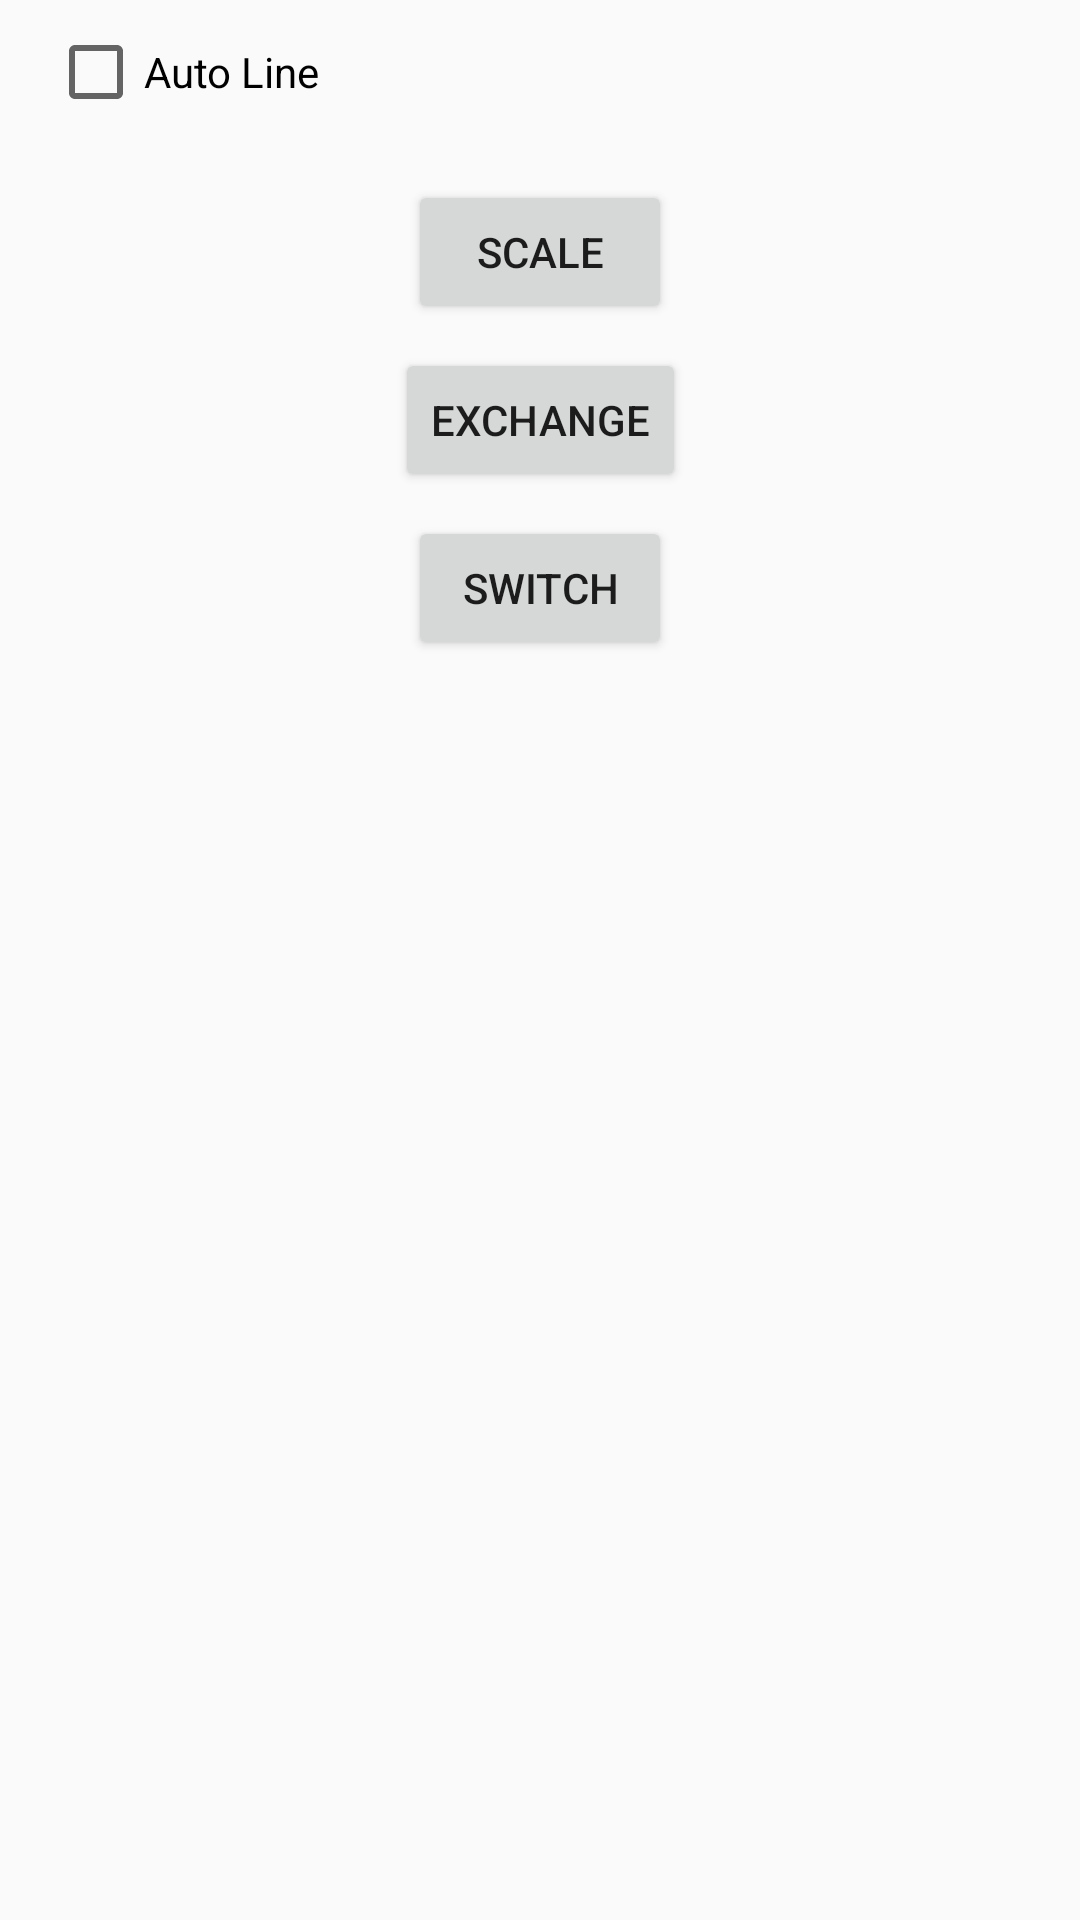

Reconstruct the res/layout file that produces this screen, plus the resources it refers to.
<!-- AndroidManifest.xml: application theme AppTheme -->
<!-- res/layout/activity_auto_scout.xml -->
<?xml version="1.0" encoding="utf-8"?>
<android.support.constraint.ConstraintLayout xmlns:android="http://schemas.android.com/apk/res/android"
    xmlns:app="http://schemas.android.com/apk/res-auto"
    xmlns:tools="http://schemas.android.com/tools"
    android:layout_width="match_parent"
    android:layout_height="match_parent"
    tools:context="ca.warp7.android.scouting.AutoScoutActivity">

    <CheckBox
        android:id="@+id/checkBox"
        android:layout_width="0dp"
        android:layout_height="wrap_content"
        android:layout_marginEnd="8dp"
        android:layout_marginStart="16dp"
        android:layout_marginTop="8dp"
        android:text="Auto Line"
        app:layout_constraintEnd_toEndOf="parent"
        app:layout_constraintStart_toStartOf="parent"
        app:layout_constraintTop_toTopOf="parent" />

    <Button
        android:id="@+id/button2"
        android:layout_width="wrap_content"
        android:layout_height="wrap_content"
        android:layout_marginTop="8dp"
        android:text="Switch"
        app:layout_constraintEnd_toEndOf="parent"
        app:layout_constraintHorizontal_bias="0.5"
        app:layout_constraintStart_toStartOf="parent"
        app:layout_constraintTop_toBottomOf="@+id/button4" />

    <Button
        android:id="@+id/button4"
        android:layout_width="wrap_content"
        android:layout_height="wrap_content"
        android:layout_marginTop="8dp"
        android:text="Exchange"
        app:layout_constraintEnd_toEndOf="parent"
        app:layout_constraintHorizontal_bias="0.501"
        app:layout_constraintStart_toStartOf="parent"
        app:layout_constraintTop_toBottomOf="@+id/button3" />

    <Button
        android:id="@+id/button3"
        android:layout_width="wrap_content"
        android:layout_height="wrap_content"
        android:layout_marginTop="20dp"
        android:text="Scale"
        app:layout_constraintEnd_toEndOf="parent"
        app:layout_constraintStart_toStartOf="parent"
        app:layout_constraintTop_toBottomOf="@+id/checkBox" />

</android.support.constraint.ConstraintLayout>
<!-- resources referenced by this layout -->
<resources>
  <style name="AppTheme" parent="Theme.AppCompat.DayNight.NoActionBar">
  
          <item name="colorPrimary">@color/colorPrimary</item>
          <item name="colorPrimaryDark">@color/colorPrimaryDark</item>
          <item name="colorAccent">@color/accent</item>
          <item name="android:actionOverflowButtonStyle">@style/OverFlow</item>
  
      </style>
  <color name="colorPrimary">#ffffff</color>
  <color name="colorPrimaryDark">#000000</color>
  <color name="accent">#5a8ade</color>
  <style name="OverFlow" parent="Widget.AppCompat.ActionButton.Overflow">
          <item name="android:src">@drawable/ic_menu</item>
      </style>
  <!-- drawable ic_menu (drawable) -->
  <vector android:height="24dp"
      android:tint="@color/iconColor"
      android:viewportHeight="24.0"
      android:viewportWidth="24.0"
      android:width="24dp"
      xmlns:android="http://schemas.android.com/apk/res/android">
      <path
          android:fillColor="#FF000000"
          android:pathData="M3,18h18v-2L3,16v2zM3,13h18v-2L3,11v2zM3,6v2h18L21,6L3,6z" />
  </vector>
  <color name="iconColor">#f0f0f0</color>
</resources>
